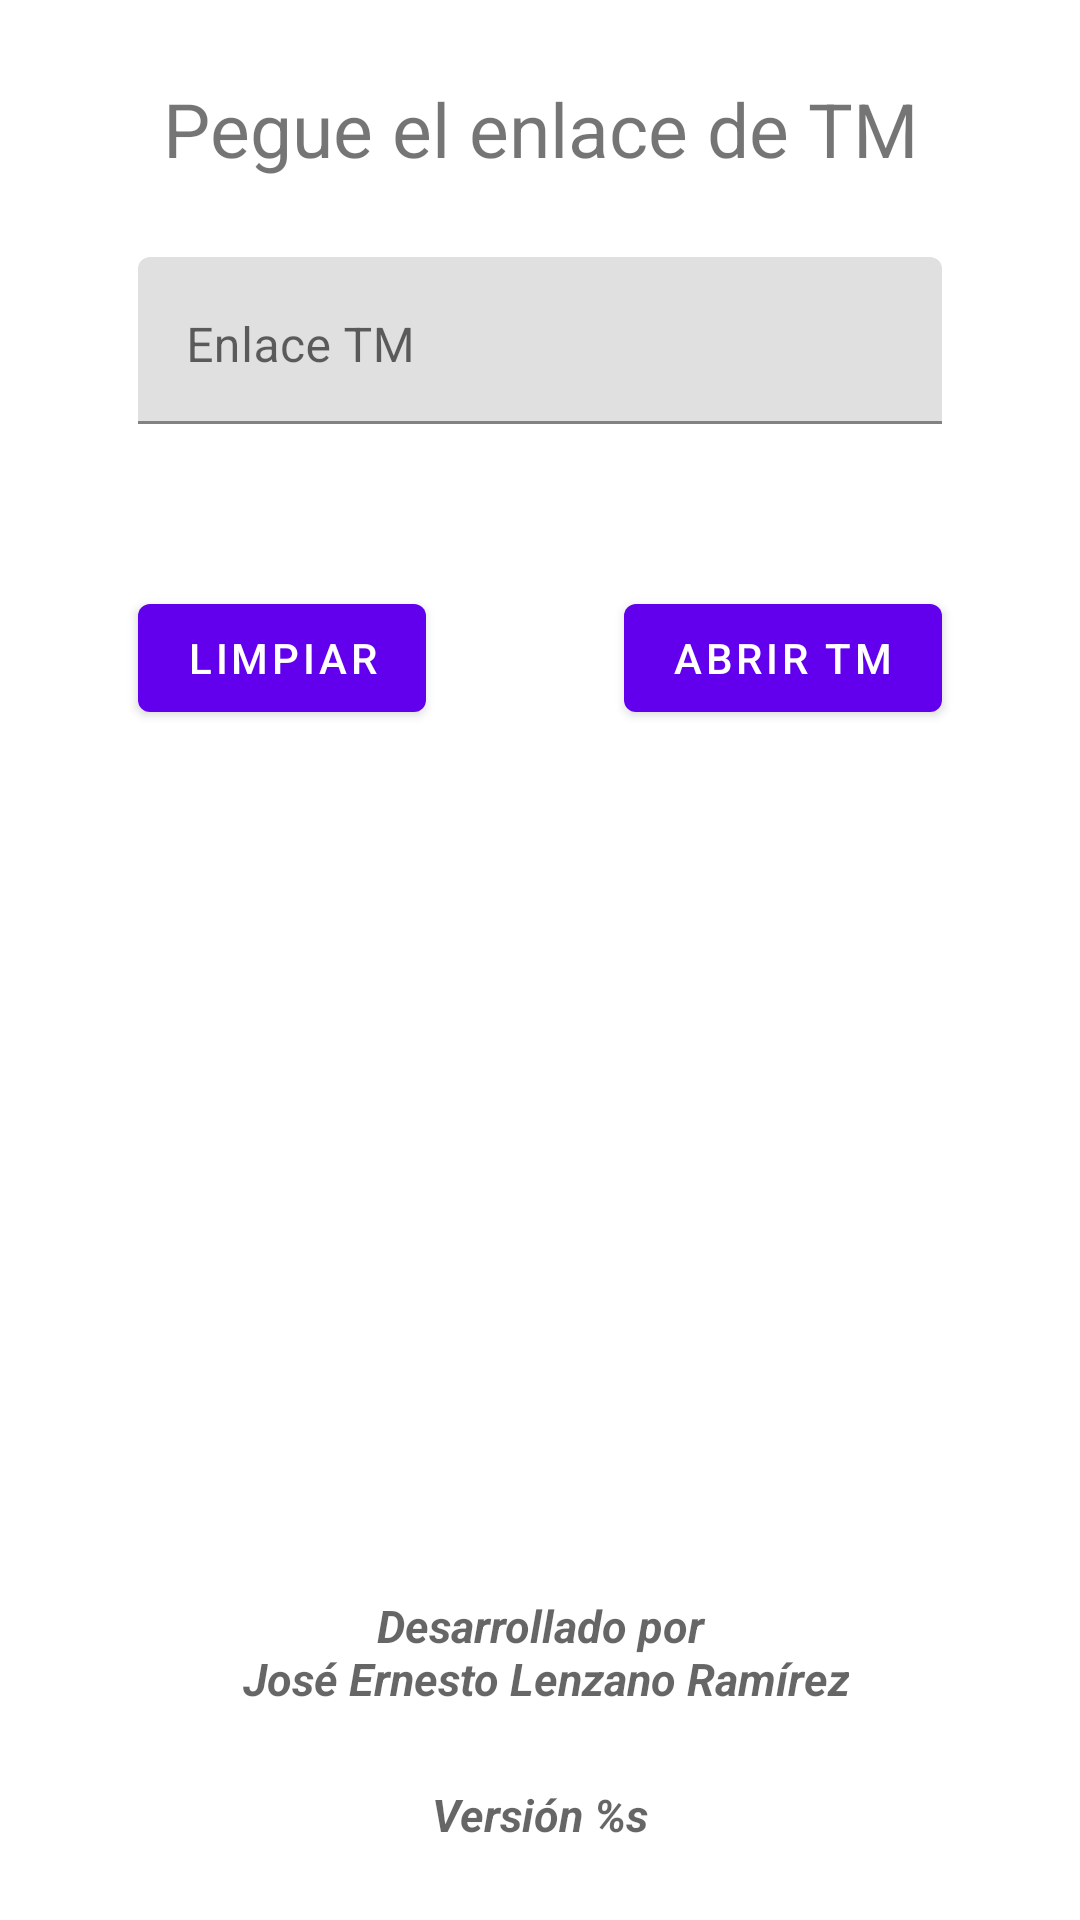

The Android layout XML behind this screen, and the referenced resources:
<!-- AndroidManifest.xml: application theme Theme.AbrirTM -->
<!-- res/layout/fragment_open_tm.xml -->
<?xml version="1.0" encoding="utf-8"?>
<androidx.constraintlayout.widget.ConstraintLayout xmlns:android="http://schemas.android.com/apk/res/android"
    xmlns:app="http://schemas.android.com/apk/res-auto"
    xmlns:tools="http://schemas.android.com/tools"
    android:layout_width="match_parent"
    android:layout_height="match_parent"
    tools:context=".view.OpenTMFragment">

    <Button
        android:id="@+id/btnOpen"
        android:layout_width="wrap_content"
        android:layout_height="wrap_content"
        android:text="@string/open_TM"
        app:layout_constraintBottom_toBottomOf="parent"
        app:layout_constraintEnd_toEndOf="@+id/tiLinkTM"
        app:layout_constraintTop_toBottomOf="@+id/tiLinkTM"
        app:layout_constraintVertical_bias="0.12" />

    <Button
        android:id="@+id/btnClean"
        android:layout_width="wrap_content"
        android:layout_height="wrap_content"
        android:text="@string/clean_TM"
        app:layout_constraintBottom_toBottomOf="parent"
        app:layout_constraintStart_toStartOf="@+id/tiLinkTM"
        app:layout_constraintTop_toBottomOf="@+id/tiLinkTM"
        app:layout_constraintVertical_bias="0.12" />

    <TextView
        android:id="@+id/tvpegue_enlace"
        android:layout_width="wrap_content"
        android:layout_height="wrap_content"
        android:layout_marginTop="26dp"
        android:text="@string/pegue_el_enlace_de_tm"
        android:textSize="25sp"
        app:layout_constraintEnd_toEndOf="parent"
        app:layout_constraintStart_toStartOf="parent"
        app:layout_constraintTop_toTopOf="parent" />

    <com.google.android.material.textfield.TextInputLayout
        android:id="@+id/tiLinkTM"
        android:layout_width="match_parent"
        android:layout_height="wrap_content"
        android:layout_marginEnd="46dp"
        android:layout_marginLeft="46dp"
        android:layout_marginRight="46dp"
        android:layout_marginStart="46dp"
        android:layout_marginTop="26dp"
        app:layout_constraintEnd_toEndOf="parent"
        app:layout_constraintStart_toStartOf="parent"
        app:layout_constraintTop_toBottomOf="@+id/tvpegue_enlace"
        app:placeholderTextAppearance="@style/TextAppearance.AppCompat.Display4">

        <EditText
            android:id="@+id/etLinkTM"
            android:layout_width="match_parent"
            android:layout_height="match_parent"
            android:ems="10"
            android:gravity="start|top"
            android:selectAllOnFocus="true"
            android:hint="@string/enlace_tm"
            android:inputType="textMultiLine" />
    </com.google.android.material.textfield.TextInputLayout>

    <TextView
        android:id="@+id/textView"
        android:layout_width="wrap_content"
        android:layout_height="wrap_content"
        android:layout_marginBottom="25dp"
        android:gravity="center"
        android:text="@string/copyright"
        android:textAppearance="@style/TextAppearance.AppCompat.Medium"
        android:textSize="15sp"
        android:textStyle="bold|italic"
        app:layout_constraintBottom_toTopOf="@+id/tvAppVersion"
        app:layout_constraintEnd_toEndOf="parent"
        app:layout_constraintStart_toStartOf="parent" />

    <TextView
        android:id="@+id/tvAppVersion"
        android:layout_width="wrap_content"
        android:layout_height="wrap_content"
        android:layout_marginBottom="25dp"
        android:gravity="center"
        android:text="@string/version"
        android:textAppearance="@style/TextAppearance.AppCompat.Medium"
        android:textSize="15sp"
        android:textStyle="bold|italic"
        app:layout_constraintBottom_toBottomOf="parent"
        app:layout_constraintEnd_toEndOf="parent"
        app:layout_constraintStart_toStartOf="parent" />
</androidx.constraintlayout.widget.ConstraintLayout>
<!-- resources referenced by this layout -->
<resources>
  <string name="clean_TM">Limpiar</string>
  <string name="copyright">Desarrollado por\n José Ernesto Lenzano Ramírez</string>
  <string name="enlace_tm">Enlace TM</string>
  <string name="open_TM">Abrir TM</string>
  <string name="pegue_el_enlace_de_tm">Pegue el enlace de TM</string>
  <string name="version">Versión %s</string>
  <style name="Theme.AbrirTM" parent="Theme.MaterialComponents.DayNight.DarkActionBar">
          
          <item name="colorPrimary">@color/purple_500</item>
          <item name="colorPrimaryVariant">@color/purple_700</item>
          <item name="colorOnPrimary">@color/white</item>
          
          <item name="colorSecondary">@color/teal_200</item>
          <item name="colorSecondaryVariant">@color/teal_700</item>
          <item name="colorOnSecondary">@color/black</item>
          
          <item name="android:statusBarColor" tools:targetApi="l">?attr/colorPrimaryVariant</item>
          
      </style>
  <!-- not gathered from this repository: default colours our renderer supplied (Android Studio template values) -->
  <color name="purple_500">#FF6200EE</color>
  <color name="purple_700">#FF3700B3</color>
  <color name="teal_200">#FF03DAC5</color>
  <color name="teal_700">#FF018786</color>
  <color name="black">#FF000000</color>
  <color name="white">#FFFFFFFF</color>
</resources>
